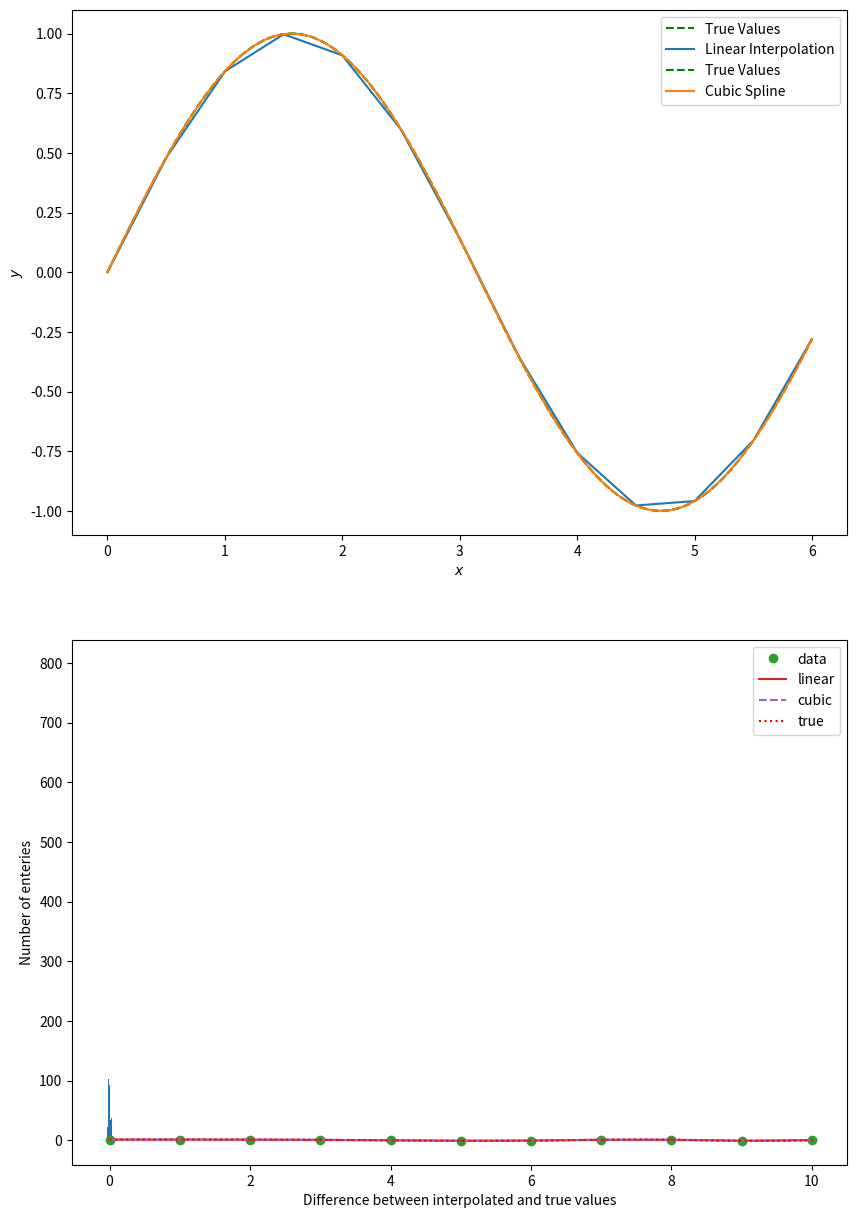

Python code for this plot: (Note: this script raises an exception after producing the figure.)
import numpy as np
import scipy as sp
import pylab as pl
import scipy.interpolate as spi
pl.rcParams['figure.figsize'] = [10, 15] 


x=np.arange(0,6.5,0.5) # plus 0.5 to make sure that we get 6
y=np.sin(x)

# now get the finer binned version for comparison
xf=np.arange(0,6,0.001) 
yf=np.sin(xf)

pl.subplot(2,1,1)
pl.plot(xf,yf,"g--",label="True Values")
pl.xlabel("$x$")
pl.ylabel("$y$")

# now the linear 1D interpololation
f=spi.interp1d(x, y)

# f is a function that will return you a value of y for any x
# so now lets compare the difference at a finer scale
pl.plot(xf,f(xf), label="Linear Interpolation")

pl.legend(loc="upper right")



#now lets histogram the differences.
ydiff=yf-f(xf)
pl.subplot(2,1,2)
pl.hist(ydiff,bins=100)
pl.xlabel("Difference between interpolated and true values")
pl.ylabel("Number of enteries")
#pl.xlim([-0.04,0.04])



pl.show()

import numpy as np
import scipy as sp
import pylab as pl
import scipy.interpolate as spi
pl.rcParams['figure.figsize'] = [10, 15] 


x=np.arange(0,6.5,0.5) # plus 0.5 to make sure that we get 6
y=np.sin(x)

# now get the finer binned version for comparison
xf=np.arange(0,6,0.001) 
yf=np.sin(xf)

pl.subplot(2,1,1)
pl.plot(xf,yf,"g--",label="True Values")
pl.xlabel("$x$")
pl.ylabel("$y$")

# now the cubic spline interpolation. Notice that we must specify the keyword argument kind='cubic'
f=spi.interp1d(x, y, kind='cubic')

# f is a function that will return you a value of y for any x
# so now lets compare the difference at a finer scale

pl.plot(xf,f(xf), label="Cubic Spline")

pl.legend(loc="upper right")



# visualise the differences on a histogram


ydiff=yf-f(xf)
pl.subplot(2,1,2)
pl.hist(ydiff,bins=100)
pl.xlabel("Difference between interpolated and true values")
pl.ylabel("Number of enteries")
#pl.xlim([-0.04,0.04])



pl.show()


import numpy as np
pl.rcParams['figure.figsize'] = [10, 10] 
x = np.linspace(0, 10, num=11, endpoint=True)
y = np.cos(-x**2/9.0)
f = spi.interp1d(x, y)
f2 = spi.interp1d(x, y, kind='cubic')

xnew = np.linspace(0, 10, num=101, endpoint=True)
import matplotlib.pyplot as pl
yt=np.cos(-xnew**2/9.0)
pl.plot(x, y, 'o', xnew, f(xnew), '-', xnew, f2(xnew), '--',xnew,yt,'r:')
pl.legend(['data', 'linear', 'cubic','true'], loc='best')
pl.show()

# basic setup of the notebook
from matplotlib import pyplot as plt
import numpy as np

# everything in iminuit is done through the Minuit object, so we import it
from iminuit import Minuit

# we also need a cost function to fit and import the LeastSquares function
from iminuit.cost import LeastSquares

# our line model, unicode parameter names are supported :)
def line(x, α, β):
    return  α + β * x


# generate random toy data with random offsets in y
np.random.seed(1)
data_x = np.linspace(0, 1, 10)
data_yerr = 0.1  # could also be an array
data_y = line(data_x, 1, 2) + data_yerr * np.random.randn(len(data_x))

# draw toy data
plt.errorbar(data_x, data_y, data_yerr, fmt="o")

plt.rcParams['figure.figsize'] = [10, 10] 

# iminuit contains a LeastSquares class to conveniently generate a least-squares cost function.
# We will revisit how to write this by hand in a later section.
least_squares = LeastSquares(data_x, data_y, data_yerr, line)

m = Minuit(least_squares, α=0, β=0)  # starting values for α and β

m.migrad()  # finds minimum of least_squares function
m.hesse()   # accurately computes uncertainties



#print the values and errors and then note how to access individual ones.

print(m)

print(m.values)
print(m.errors)


print(m.values[0])
print(m.errors[0])

# draw data and fitted line
plt.errorbar(data_x, data_y, data_yerr, fmt="o", label="data")
plt.plot(data_x, line(data_x, *m.values), label="fit")

# display legend with some fit info
fit_info = [
    f"$\\chi^2$ / $n_\\mathrm{{dof}}$ = {m.fval:.1f} / {len(data_x) - m.nfit}",
]

# try printing out the parameters, values and errors to see the format

for p, v, e in zip(m.parameters, m.values, m.errors):
    fit_info.append(f"{p} = ${v:.3f} \\pm {e:.3f}$")
    

plt.legend(title="\n".join(fit_info))

plt.show()

m = Minuit(least_squares, α=0, β=0)

m=Minuit(least_squares)

m=Minuit(least_squares,a=0,b=0)

Minuit(least_squares, α=5, β=5)  # pass starting values for α and β

def line_np(x, par):
    return np.polyval(par, x)  # for len(par) == 2, this is a line

least_squares_np = LeastSquares(data_x, data_y, data_yerr, line_np)

Minuit(least_squares_np, (5, 5))  # pass starting values as a sequence

Minuit(least_squares_np, (5, 5), name=("a", "b"))

# fit a forth order polynomial
Minuit(least_squares_np, (5, 5, 5, 5))

x = [-6, -5, -4, -3, -2, -1, 0, 1, 2, 3, 4, 5, 6, 7, 8, 9, 10, 11, 12]

y_measured = [343.39452514, 251.31914561, 186.7806368, 121.30027965, 45.23336652, 23.49470302, 18.46581766, 6.58329486, 1.98522328, -
              6.74799454, -7.55489379, -29.55544088, -31.32898172, -36.27525348, -25.23860169, -1.09156819, 52.32898397, 225.38126087, 460.67437131]

y_err = [141.312, 86.205, 49.632, 26.877, 13.872, 7.197, 4.08, 2.397, 0.672,
         -1.923, -5.568, 9.795, 13.488, -14.883, -11.568, 0.483, 22.08, 60.477, 119.712]


m.params

for p in m.params:
    print(repr(p), "\n")

m.limits = [(0, None), (0, 10)]
m.params

m.fixed["α"] = True
m.params

# migrad will not vary α, only β
m.migrad()

# now we release α and fix β and minimize again, can also use parameter index
m.fixed[0] = False
m.fixed[1] = True
m.migrad()

def cost_function_with_two_minima(x):
    return x ** 4 - x ** 2 + 1

# we come back to the meaning of errordef in the next section
cost_function_with_two_minima.errordef = Minuit.LEAST_SQUARES

x = np.linspace(-1.5, 1.5)
plt.plot(x, cost_function_with_two_minima(x));

# starting at -0.1 gives the left minimum
m = Minuit(cost_function_with_two_minima, x=-0.1)
m.migrad()
print("starting value -0.1, minimum at", m.values["x"])

# changing the starting value to 0.1 gives the right minimum
m.values["x"] = 0.1  # m.values[0] = 0.1 also works
m.migrad()
print("starting value +0.1, minimum at", m.values["x"])

Minuit(cost_function_with_two_minima, x=10).simplex()

Minuit(cost_function_with_two_minima, x=10).simplex().migrad()

m = Minuit(cost_function_with_two_minima, x=10)
m.limits = (-10, 10)
m.scan(ncall=50)

# a simple least-squares cost function looks like this...
def custom_least_squares(a, b):
    ym = line(data_x, a, b)
    z = (data_y - ym) / data_yerr
    return np.sum(z ** 2)


Minuit(custom_least_squares, a=5, b=5).migrad()

m = Minuit(custom_least_squares, a=5, b=5)
m.errordef = Minuit.LEAST_SQUARES
m.migrad()  # no warning

m = Minuit(least_squares, α=5, β=5)
m.migrad()

m_bad = Minuit(lambda x: 0, x=1)  # a constant function has no minimum
m_bad.errordef = 1  # avoid the errordef warning
m_bad.migrad()

m.fmin

# print(repr(...)) to see a detailed representation of the data object
print(repr(m.fmin))

m.params

m.fval / (len(data_y) - m.nfit)  # reduced chi2

# let's mess up the current errors a bit so that hesse has something to do
m.errors = (0.16, 0.2)
m.params

m.hesse().params # note the change in "Hesse Error"

m.covariance

print(repr(m.covariance))

m.covariance.correlation()

m.covariance["α", "β"]

m.minos()

m.params

print(m.values)  # array-like view of the parameter values

# access values by name or index
print("by name ", m.values["α"])
print("by index", m.values[0])

# iterate over values
for key, value in zip(m.parameters, m.values):
    print(f"{key} = {value}")
    
# slicing works
print(m.values[:1])

print(m.errors)  # array-like view of symmetric uncertainties

print(m.params) # parameter info (using str(m.params))

print(repr(m.params)) # parameter info (using repr(m.params))

# asymmetric uncertainties (using str(m.merrors))
print(m.merrors)

print(m.covariance)  # covariance matrix computed by Hesse (using str(m.covariance))
print(repr(m.covariance))  # covariance matrix computed by Hesse (using repr(m.covariance))

# find the minimum again after messing around with the parameters
m.migrad()

# draw three contours with 68%, 90%, 99% confidence level
m.draw_mncontour("α", "β", cl=(0.68, 0.9, 0.99))

# get individual contours to plot them yourself
ctr_xy = m.mncontour("α", "β", cl=0.68, size=10)
print(ctr_xy)

m.draw_profile("α");

# or use this to plot the result of the scan yourself
a, fa = m.profile("α")
plt.plot(a, fa)

m.draw_mnprofile("α");

x, y, z = m.contour("α", "β", subtract_min=True)
#print(len(x))
cs = plt.contour(x, y, z, (1, 2, 3, 4))  # these are not sigmas, just the contour values
plt.clabel(cs);

# or use this function for a quick look
m.draw_contour("α", "β");

from iminuit import cost, Minuit
from scipy.stats import norm, uniform
import numpy as np
from matplotlib import pyplot as plt

xrange = -1, 1

rng = np.random.default_rng(1)

xdata = rng.normal(0, 0.1, size=400)
xdata = np.append(xdata, rng.uniform(*xrange, size=1000))

n, xe = np.histogram(xdata, bins=50, range=xrange)  
cx = 0.5 * (xe[1:] + xe[:-1])
dx = np.diff(xe)

plt.errorbar(cx, n, n ** 0.5, fmt="ok")
plt.plot(xdata, np.zeros_like(xdata), "|", alpha=0.1);

def model_pdf(x, z, mu, sigma):
    return (z * norm.pdf(x, mu, sigma) +
            (1 - z) * uniform.pdf(x, xrange[0], xrange[1] - xrange[0])) #note how useful the ,pdf are

c = cost.UnbinnedNLL(xdata, model_pdf)

m = Minuit(c, z=0.4, mu=0, sigma=0.2)
m.limits["z"] = (0, 1)
m.limits["mu"] = (-1, 1)
m.limits["sigma"] = (0, None)

m.migrad()


plt.errorbar(cx, n, n ** 0.5, fmt="ok")
xm = np.linspace(xe[0], xe[-1])
plt.plot(xm, model_pdf(xm, *[p.value for p in m.init_params]) * len(xdata) * dx[0],
         ls=":", label="init")
plt.plot(xm, model_pdf(xm, *m.values) * len(xdata) * dx[0], label="fit")
plt.legend();

def model_density(x, nsig, nbkg, mu, sigma):
    return nsig + nbkg, (nsig * norm.pdf(x, mu, sigma) +
        nbkg * uniform.pdf(x, xrange[0], xrange[1] - xrange[0]))

c = cost.ExtendedUnbinnedNLL(xdata, model_density)

m = Minuit(c, nsig=300, nbkg=1500, mu=0, sigma=0.2)
m.limits["nsig", "nbkg", "sigma"] = (0, None)
m.limits["mu"] = (-1, 1)

m.migrad()

plt.errorbar(cx, n, n ** 0.5, fmt="ok")
xm = np.linspace(xe[0], xe[-1])
plt.plot(xm, model_density(xm, *[p.value for p in m.init_params])[1] * dx[0],
         ls=":", label="init")
plt.plot(xm, model_density(xm, *m.values)[1] * dx[0], label="fit")
plt.legend()

def model_cdf(xe, z, mu, sigma):
    return (z * norm.cdf(xe, mu, sigma) +
            (1-z) * uniform.cdf(xe, xrange[0], xrange[1] - xrange[0]))

c = cost.BinnedNLL(n, xe, model_cdf)

m = Minuit(c, z=0.4, mu=0, sigma=0.2)

m.limits["z"] = (0, 1)
m.limits["mu"] = (-1, 1)
m.limits["sigma"] = (0, None)

m.migrad()

plt.errorbar(cx, n, n ** 0.5, fmt="ok")
plt.stairs(np.diff(model_cdf(xe, *[p.value for p in m.init_params])) * len(xdata), xe,
           ls=":", label="init")
plt.stairs(np.diff(model_cdf(xe, *m.values)) * len(xdata), xe, label="fit")
plt.legend();

def model_density_cdf(xe, nsig, nbkg, mu, sigma):
    return (nsig * norm.cdf(xe, mu, sigma) +
            nbkg * uniform.cdf(xe, xrange[0], xrange[1] - xrange[0]))

c = cost.ExtendedBinnedNLL(n, xe, model_density_cdf)

m = Minuit(c, nsig=300, nbkg=1500, mu=0, sigma=0.2)

m.limits["nsig", "nbkg", "sigma"] = (0, None)
m.limits["mu"] = (-1, 1)

m.migrad()

plt.errorbar(cx, n, n ** 0.5, fmt="ok")
plt.stairs(np.diff(model_density_cdf(xe, *[p.value for p in m.init_params])), xe,
           ls=":", label="init")
plt.stairs(np.diff(model_density_cdf(xe, *m.values)), xe, label="fit")
plt.legend();

def model_density_cdf(xe, nsig, nbkg, mu, sigma):
    return (nsig * norm.cdf(xe, mu, sigma) +
            nbkg * uniform.cdf(xe, xrange[0], xrange[1] - xrange[0]))

c = cost.ExtendedBinnedNLL(n, xe, model_density_cdf)

# we set the signal amplitude to zero and fix all signal parameters
m = Minuit(c, nsig=300, nbkg=1500, mu=0, sigma=0.2)

m.limits["nsig", "nbkg", "sigma"] = (0, None)
m.limits["mu"] = (-1, 1)
m.fixed["nsig", "mu", "sigma"] = True

# we temporarily mask out the signal
c.mask = (cx < -0.5) | (0.5 < cx)

m.migrad()

plt.errorbar(cx, n, n ** 0.5, fmt="ok")
plt.stairs(np.diff(model_density_cdf(xe, *[p.value for p in m.init_params])), xe,
           ls=":", label="init")
plt.stairs(np.diff(model_density_cdf(xe, *m.values)), xe, label="fit")
plt.legend();

c.mask = None # remove mask
m.fixed = False # release all parameters
m.fixed["nbkg"] = True # fix background amplitude

m.migrad()

m.fixed = None
m.migrad()

plt.errorbar(cx, n, n ** 0.5, fmt="ok")
plt.stairs(np.diff(model_density_cdf(xe, *[p.value for p in m.init_params])), xe,
           ls=":", label="init")
plt.stairs(np.diff(model_density_cdf(xe, *m.values)), xe, label="fit")
plt.legend();

def model(x, a, b):
    return a + b * x ** 2

rng = np.random.default_rng(4)

x = np.linspace(0, 1, 20)
yt = model(x, 1, 2)
ye = 0.4 * x**5 + 0.1
y = rng.normal(yt, ye)

plt.plot(x, yt, ls="--", label="truth")
plt.errorbar(x, y, ye, fmt="ok", label="data")
plt.legend();

c = cost.LeastSquares(x, y, ye, model)

m = Minuit(c, a=0, b=0)
m.migrad()

plt.errorbar(x, y, ye, fmt="ok", label="data")
plt.plot(x, model(x, 1, 2), ls="--", label="truth")
plt.plot(x, model(x, *m.values), label="fit")
plt.legend();

def model(x, a, b):
    return a + b * x ** 2

rng = np.random.default_rng(4)

x = np.linspace(0, 1, 20)
yt = model(x, 1, 2)
ye = 0.4 * x**5 + 0.1
y = rng.normal(yt, ye)
y[3] = 3 # generate an outlier

c = cost.LeastSquares(x, y, ye, model)

m = Minuit(c, a=0, b=0)
m.migrad()

plt.errorbar(x, y, ye, fmt="ok", label="data")
plt.plot(x, model(x, 1, 2), ls="--", label="truth")
plt.plot(x, model(x, *m.values), label="fit")
plt.legend();

c.loss = "soft_l1"
m.migrad()

plt.errorbar(x, y, ye, fmt="ok", label="data")
plt.plot(x, model(x, 1, 2), ls="--", label="truth")
plt.plot(x, model(x, *m.values), label="fit")
plt.legend();

c.mask = c.x != c.x[3]
c.loss = "linear"
m.migrad()

